Run: headless pygame with SDL's dummy video driver; simulated clock (each Clock.tick advances the game by its frame time, no real sleeping); random seed 0; keys injected as events and as key.get_pressed() state; mouse plan: one left click at the window centre at the start of phase 2, then a move to the lower-right quarter at the start of phase 3.
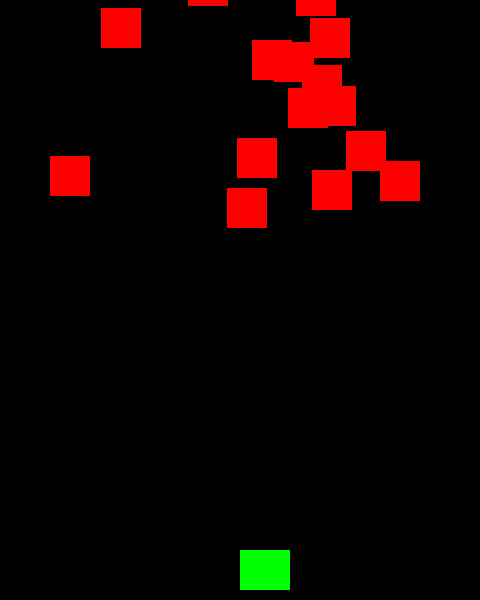
Frame 1 of 4 · flips 1–60 · no input
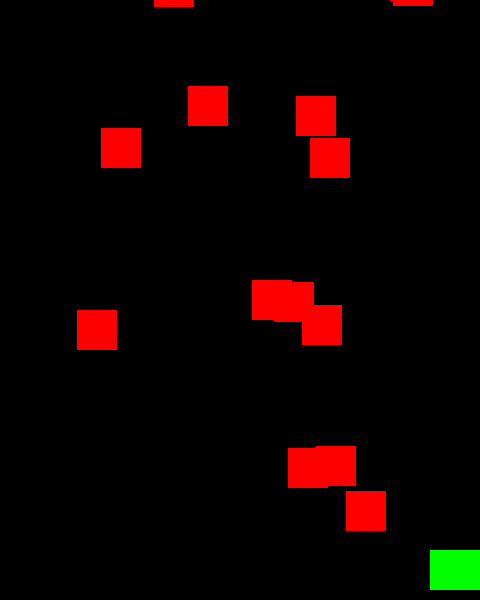
Frame 2 of 4 · flips 61–180 · clicked the window centre · tapped SPACE, RETURN · held RIGHT (→), D
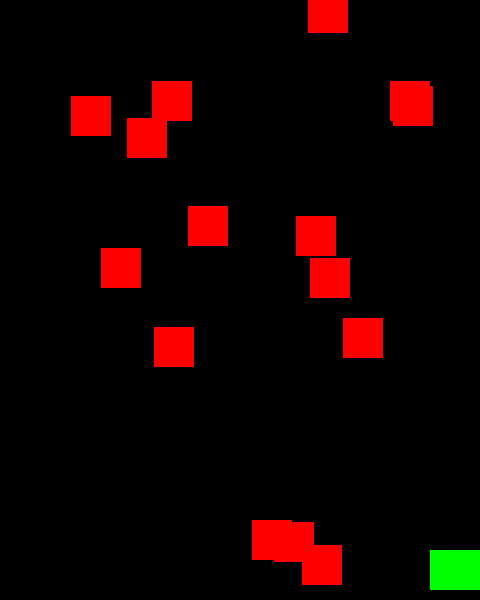
Frame 3 of 4 · flips 181–300 · moved the mouse to the lower-right quarter · held DOWN (↓), S
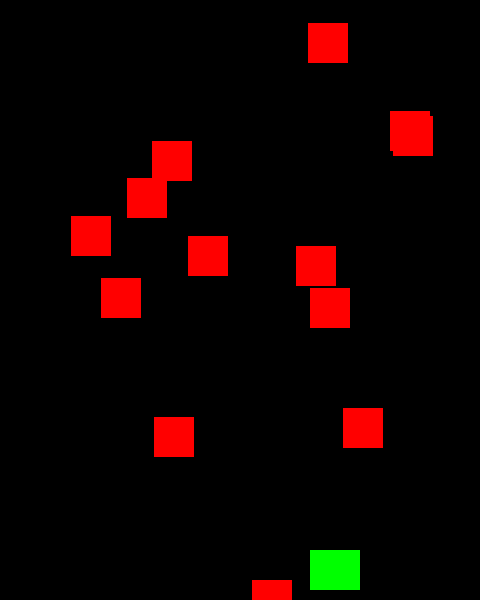
Frame 4 of 4 · flips 301–420 · held LEFT (←), A, UP (↑), W

The pygame program that drew these frames:

import pygame
import random

# Задание констант, классов и функций
WIDTH = 480
HEIGHT = 600
FPS = 60

WHITE = (255, 255, 255)
BLACK = (0, 0, 0)
RED = (255, 0, 0)
GREEN = (0, 255, 0)
BLUE = (0, 0, 255)
YELLOW = (255, 255, 0)


class Player(pygame.sprite.Sprite):
    def __init__(self):
        pygame.sprite.Sprite.__init__(self)
        self.image = pygame.Surface((50, 40))
        self.image.fill(GREEN)
        self.rect = self.image.get_rect()
        self.rect.x = WIDTH / 2
        self.rect.y = HEIGHT - 50
        self.speedx = 0


    def update(self):
        self.speedx = 0
        self.speedy = 0 #y игрока
        keystate = pygame.key.get_pressed()
        if keystate[pygame.K_LEFT]:
            self.speedx = -4
        if keystate[pygame.K_RIGHT]:
            self.speedx = 4

        self.rect.x += self.speedx

        if self.rect.right > WIDTH:
            self.rect.right = WIDTH
        if self.rect.left < 0:
            self.rect.left = 0

    def shoot(self):
        bullet = Bullet(self.rect.x + 35, self.rect.y)
        all_sprites.add(bullet)
        bullets.add(bullet)


class Mob(pygame.sprite.Sprite):
    def __init__(self):
        pygame.sprite.Sprite.__init__(self)
        self.image = pygame.Surface((40, 40))
        self.image.fill(RED)
        self.rect = self.image.get_rect()
        self.rect.x = random.randint(30, WIDTH - self.rect.width)
        self.rect.y = random.randint(-100, -40)
        self.speedy = random.randint(1, 4)

    def update(self):
        self.rect.y += self.speedy
        if self.rect.top > HEIGHT + 10:
            self.rect.x = random.randint(30, WIDTH - self.rect.width)
            self.rect.y = random.randint(-100, -40)
            self.speedy = random.randint(1, 4)


class Bullet(pygame.sprite.Sprite):
    def __init__(self, x, y):
        pygame.sprite.Sprite.__init__(self)
        self.image = pygame.Surface((10, 20))
        self.image.fill(YELLOW)
        self.rect = self.image.get_rect()
        self.rect.x = x
        self.rect.y = y
        self.speedy = -10

    def update(self):
        self.rect.y += self.speedy
        # если пуля зайдет за верхнюю часть экрана
        if self.rect.bottom < 0:
            self.kill()


# Создаем игру и окно
pygame.init()
screen = pygame.display.set_mode((WIDTH, HEIGHT))
pygame.display.set_caption("My game")
clock = pygame.time.Clock()

# Персонаж
player = Player()
all_sprites = pygame.sprite.Group()
all_sprites.add(player)

# Мобы
mobs = pygame.sprite.Group()
for i in range(15):
    m = Mob()
    all_sprites.add(m)
    mobs.add(m)

# Пули
bullets = pygame.sprite.Group()

# Цикл игры
while True:
    # Контролируем ФПС
    clock.tick(FPS)

    # Ввод события (нажатие клавиш, нажатия мыши)
    for e in pygame.event.get():
        # Если нажали на крестик
        if e.type == pygame.QUIT:
            exit()
        # Если событие, которое поймал компьютер - это нажатие на клавишу
        if e.type == pygame.KEYDOWN:
            # Если эта клавиша – пробел
            if e.key == pygame.K_SPACE:
                player.shoot()
        # if e.type == pygame.MOUSEBUTTONDOWN:
        #     if e.button == 1:
        #         player.shoot()

    # Обновление
    all_sprites.update()

    # столкновение пули и моба
    hits = pygame.sprite.groupcollide(bullets, mobs, True, True)

    if hits:
        m = Mob()
        all_sprites.add(m)
        mobs.add(m)

        # Проверка не ударил ли моб игрока
    hits = pygame.sprite.spritecollide(player, mobs, True)

    if hits:
        while True:
            clock.tick(FPS)
            for e in pygame.event.get():
                if e.type == pygame.QUIT:
                    exit()

            screen.fill(BLACK)
            all_sprites.draw(screen)
            pygame.display.flip()

    # Рендеринг (отрисовка)
    screen.fill(BLACK)
    all_sprites.draw(screen)

    pygame.display.flip()
